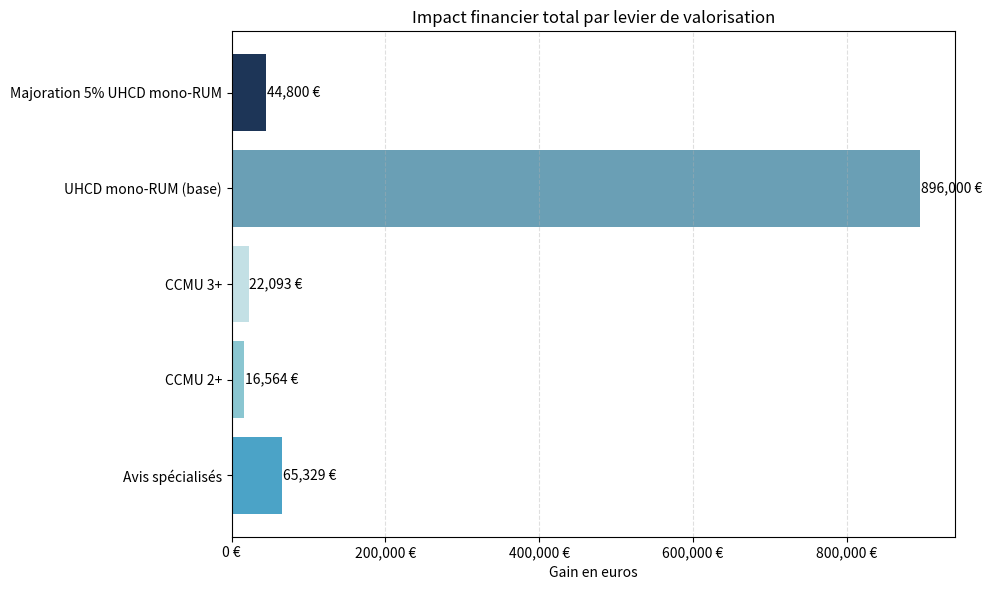

Reproduce this figure in Python.
# Simulateur console de valorisation des urgences avec interface interactive (sans Streamlit)

import pandas as pd
import matplotlib.pyplot as plt
import matplotlib.ticker as mtick

# Paramètres modifiables
nb_passages = 40000
TARIF_AVIS_SPE = 24.56
TARIF_CCMU2 = 14.53
TARIF_CCMU3 = 19.38
TARIF_UHCD = 400
BONUS_MONORUM = 0.05 * TARIF_UHCD

# Valeurs par défaut utilisateur
taux_uhcd_actuel = 5
taux_uhcd_cible = 8
taux_mono_rum = 70

# Calculs dérivés
nb_uhcd_actuel = (taux_uhcd_actuel / 100) * nb_passages
nb_uhcd_cible = (taux_uhcd_cible / 100) * nb_passages
nb_uhcd_nouveaux = nb_uhcd_cible - nb_uhcd_actuel

nb_uhcd_mono_rum_actuel = nb_uhcd_actuel * (taux_mono_rum / 100)
nb_uhcd_mono_rum_nouveaux = nb_uhcd_nouveaux * (taux_mono_rum / 100)
nb_uhcd_mono_rum_total = nb_uhcd_mono_rum_actuel + nb_uhcd_mono_rum_nouveaux

# Déduire le nombre de consultations externes (hors UHCD mono-RUM)
cs_ext = nb_passages - nb_uhcd_actuel

# Volumes estimés
nb_avis_spe = 0.07 * cs_ext
nb_ccmu2 = 0.03 * cs_ext
nb_ccmu3 = 0.03 * cs_ext

# Gains standards
gain_avis_spe = nb_avis_spe * TARIF_AVIS_SPE
gain_ccmu2 = nb_ccmu2 * TARIF_CCMU2
gain_ccmu3 = nb_ccmu3 * TARIF_CCMU3

# Détail UHCD : distinguer gain par valorisation de base vs gain issu du bonus
uhcd_valorisation_base = (nb_uhcd_mono_rum_actuel + nb_uhcd_mono_rum_nouveaux) * TARIF_UHCD
uhcd_valorisation_bonus = (nb_uhcd_mono_rum_actuel + nb_uhcd_mono_rum_nouveaux) * BONUS_MONORUM

gain_uhcd_total = uhcd_valorisation_base + uhcd_valorisation_bonus
total_gain = gain_avis_spe + gain_ccmu2 + gain_ccmu3 + gain_uhcd_total

# Affichage tableau
data = pd.DataFrame({
    "Levier": [
        "Avis spécialisés", 
        "CCMU 2+", 
        "CCMU 3+", 
        "UHCD mono-RUM (base)",
        "Majoration 5% UHCD mono-RUM"
    ],
    "Volume estimé": [
        int(nb_avis_spe), 
        int(nb_ccmu2), 
        int(nb_ccmu3), 
        int(nb_uhcd_mono_rum_total),
        int(nb_uhcd_mono_rum_total)
    ],
    "Gain total estimé (€)": [
        round(gain_avis_spe, 2),
        round(gain_ccmu2, 2),
        round(gain_ccmu3, 2),
        round(uhcd_valorisation_base, 2),
        round(uhcd_valorisation_bonus, 2)
    ]
})

print("\n=== Résumé des estimations de valorisation ===")
print(data.to_string(index=False))
print(f"\n💰 Valorisation totale estimée : {total_gain:,.2f} €")

# Graphique matplotlib
fig, ax = plt.subplots(figsize=(10, 6))
bars = ax.barh(data["Levier"], data["Gain total estimé (€)"], color=['#4ba3c7', '#8ac6d1', '#c3e0e5', '#6a9fb5', '#1d3557'])

for bar in bars:
    width = bar.get_width()
    ax.text(width + 1000, bar.get_y() + bar.get_height() / 2, f"{int(width):,} €", va='center', fontsize=10)

ax.set_xlabel("Gain en euros")
ax.set_title("Impact financier total par levier de valorisation")
ax.xaxis.set_major_formatter(mtick.FuncFormatter(lambda x, _: f'{int(x):,} €'))
plt.tight_layout()
plt.grid(axis='x', linestyle='--', alpha=0.4)
plt.show()

print("\nDéveloppé par Sclépios I.A. pour révéler la valeur cachée des données médicales.")
